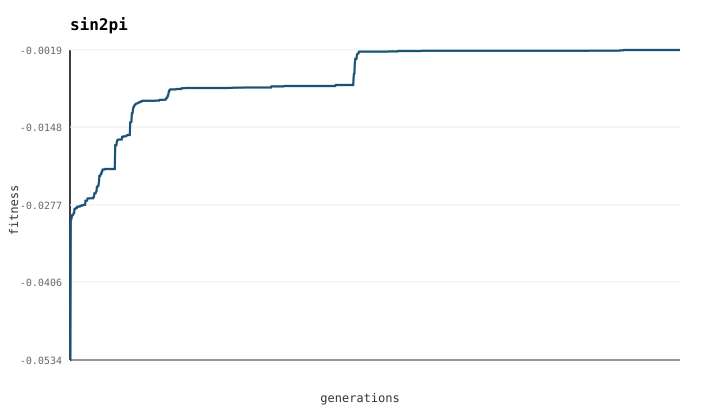

The table this chart was drawn from, first rows:
gen, fit, cross, rec, size, wires
0, -0.05343, 30, 0, 26, 40
1, -0.05343, 30, 0, 26, 40
2, -0.03008, 34, 1, 26, 44
3, -0.03008, 34, 1, 26, 44
4, -0.0299, 35, 1, 26, 48
5, -0.02939, 34, 0, 26, 45
6, -0.02939, 34, 0, 26, 45
7, -0.02939, 34, 0, 26, 45
8, -0.02927, 33, 1, 26, 44
9, -0.029, 39, 0, 26, 50
10, -0.029, 39, 0, 26, 50
11, -0.02835, 34, 1, 26, 44
12, -0.02835, 34, 1, 26, 44
13, -0.02835, 34, 1, 26, 44
14, -0.0282, 41, 0, 26, 48
15, -0.0282, 41, 0, 26, 48
16, -0.02816, 36, 1, 26, 46
17, -0.02816, 36, 1, 26, 46
18, -0.02795, 42, 0, 26, 49
19, -0.02795, 42, 0, 26, 49
20, -0.02794, 38, 1, 26, 48
21, -0.02794, 38, 1, 26, 48
22, -0.02794, 38, 1, 26, 48
23, -0.02794, 38, 1, 26, 48
24, -0.02794, 38, 1, 26, 48
25, -0.0278, 41, 2, 26, 51
26, -0.0278, 41, 2, 26, 51
27, -0.0278, 41, 2, 26, 51
28, -0.0278, 41, 2, 26, 51
29, -0.0278, 41, 2, 26, 51
30, -0.0277, 43, 1, 26, 54
31, -0.0277, 43, 1, 26, 54
32, -0.0277, 43, 1, 26, 54
33, -0.0277, 43, 1, 26, 54
34, -0.02764, 45, 1, 26, 57
35, -0.02764, 45, 1, 26, 57
36, -0.02764, 45, 1, 26, 57
37, -0.02764, 45, 1, 26, 57
38, -0.02699, 44, 1, 26, 56
39, -0.02699, 44, 1, 26, 56
40, -0.02699, 44, 1, 26, 56
41, -0.02699, 44, 1, 26, 56
42, -0.02694, 45, 2, 26, 56
43, -0.02659, 44, 2, 26, 55
44, -0.02659, 44, 2, 26, 55
45, -0.02659, 44, 2, 26, 55
46, -0.02656, 43, 2, 26, 57
47, -0.02656, 43, 2, 26, 57
48, -0.02656, 43, 2, 26, 57
49, -0.02656, 43, 2, 26, 57
50, -0.02656, 43, 2, 26, 57
51, -0.02656, 43, 2, 26, 57
52, -0.02656, 43, 2, 26, 57
53, -0.02656, 43, 2, 26, 57
54, -0.02654, 43, 4, 26, 60
55, -0.02654, 43, 4, 26, 60
56, -0.02654, 43, 4, 26, 60
57, -0.02654, 43, 4, 26, 60
58, -0.02627, 52, 6, 26, 73
59, -0.02627, 52, 6, 26, 73
... 1,440 more rows
